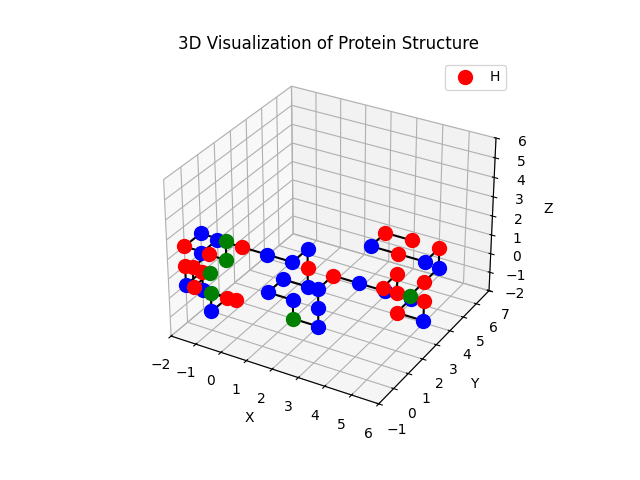

Data behind this chart, as committed beside it:
Index, Type, Position
0, H, [0 0 0]
1, C, [-1  0  0]
2, P, [-1  0 -1]
3, H, [-1  1 -1]
4, P, [-2  1 -1]
5, H, [-2  1  0]
6, P, [-2  0  0]
7, H, [-2  0  1]
8, C, [-1  0  1]
9, H, [-1 -1  1]
10, H, [-1 -1  2]
11, H, [-1  0  2]
12, H, [-2  0  2]
13, P, [-2  1  2]
14, C, [-1  1  2]
15, C, [-1  1  1]
16, P, [-2  1  1]
17, P, [-2  2  1]
18, H, [-1  2  1]
19, P, [0 2 1]
20, P, [1 2 1]
21, P, [1 3 1]
22, H, [1 3 0]
23, P, [ 1  3 -1]
24, P, [ 0  3 -1]
25, P, [ 0  2 -1]
26, P, [ 1  2 -1]
27, C, [ 1  2 -2]
28, P, [ 2  2 -2]
29, P, [ 2  2 -1]
30, P, [2 2 0]
31, H, [2 3 0]
32, P, [3 3 0]
33, P, [4 3 0]
34, P, [5 3 0]
35, H, [5 2 0]
36, P, [6 2 0]
37, H, [6 2 1]
38, H, [5 2 1]
39, H, [5 2 2]
40, H, [5 1 2]
41, C, [6 1 2]
42, H, [6 2 2]
43, P, [6 3 2]
44, H, [6 3 3]
45, P, [6 2 3]
46, H, [5 2 3]
47, P, [4 2 3]
48, H, [4 3 3]
49, H, [5 3 3]
